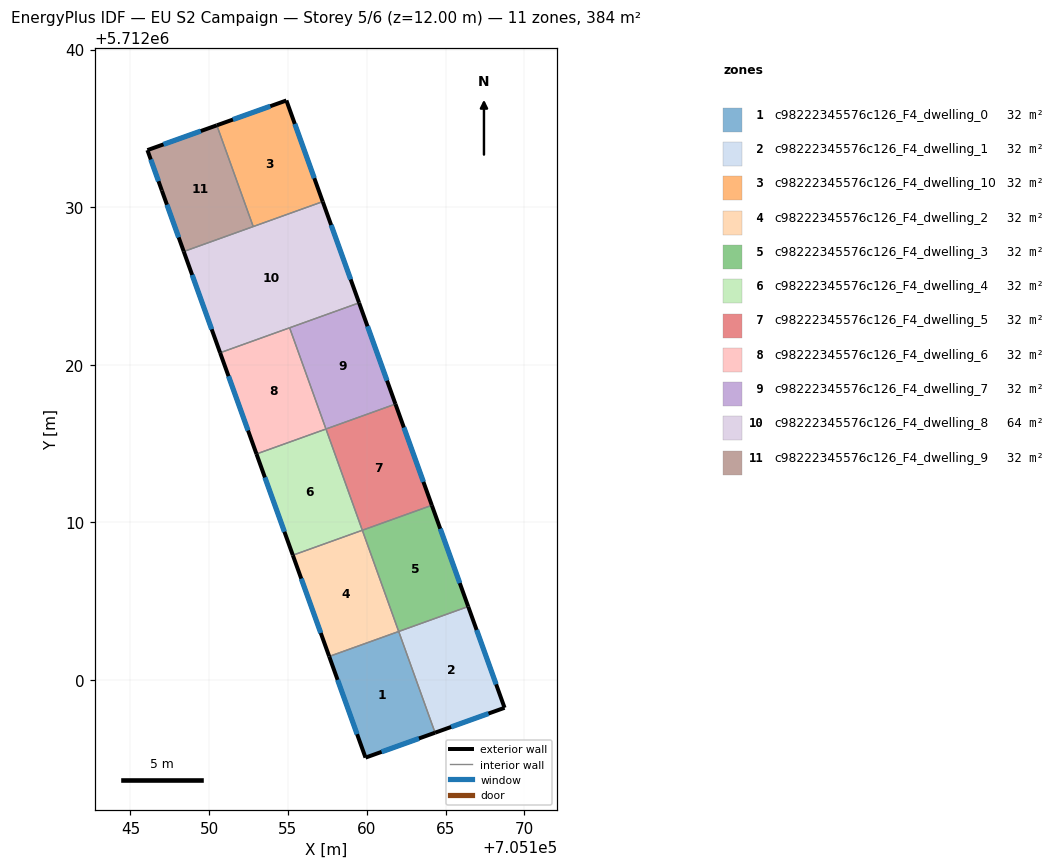
=== STOREY PLAN SPEC (per zone: floor XY polygon, exterior-wall plan segments, windows/doors) ===
zone 1: c98222345576c126_F4_dwelling_0  (32.0 m²)
  floor: (705162.03, 5712003.07) (705164.34, 5711996.64) (705159.92, 5711995.06) (705157.62, 5712001.48)
  exterior wall: (705159.92, 5711995.06) – (705164.34, 5711996.64)  [4.7 m]
    window: (705160.94, 5711995.43) – (705163.31, 5711996.28)  [4.1 m²]
  exterior wall: (705157.62, 5712001.48) – (705159.92, 5711995.06)  [6.8 m]
    window: (705158.15, 5712000.00) – (705159.39, 5711996.55)  [5.9 m²]
  interior walls: 2
zone 2: c98222345576c126_F4_dwelling_1  (32.0 m²)
  floor: (705166.44, 5712004.65) (705168.75, 5711998.22) (705164.34, 5711996.64) (705162.03, 5712003.07)
  exterior wall: (705168.75, 5711998.22) – (705166.44, 5712004.65)  [6.8 m]
    window: (705168.21, 5711999.71) – (705166.97, 5712003.16)  [5.9 m²]
  exterior wall: (705164.34, 5711996.64) – (705168.75, 5711998.22)  [4.7 m]
    window: (705165.36, 5711997.01) – (705167.73, 5711997.86)  [4.1 m²]
  interior walls: 2
zone 3: c98222345576c126_F4_dwelling_10  (32.0 m²)
  floor: (705154.90, 5712036.77) (705157.20, 5712030.35) (705152.79, 5712028.77) (705150.48, 5712035.20)
  exterior wall: (705154.90, 5712036.77) – (705150.48, 5712035.20)  [4.7 m]
    window: (705153.88, 5712036.41) – (705151.51, 5712035.56)  [4.1 m²]
  exterior wall: (705157.20, 5712030.35) – (705154.90, 5712036.77)  [6.8 m]
    window: (705156.67, 5712031.84) – (705155.43, 5712035.29)  [5.9 m²]
  interior walls: 2
zone 4: c98222345576c126_F4_dwelling_2  (32.0 m²)
  floor: (705159.72, 5712009.49) (705162.03, 5712003.07) (705157.62, 5712001.48) (705155.31, 5712007.91)
  exterior wall: (705155.31, 5712007.91) – (705157.62, 5712001.48)  [6.8 m]
    window: (705155.84, 5712006.42) – (705157.08, 5712002.97)  [5.9 m²]
  interior walls: 3
zone 5: c98222345576c126_F4_dwelling_3  (32.0 m²)
  floor: (705164.13, 5712011.08) (705166.44, 5712004.65) (705162.03, 5712003.07) (705159.72, 5712009.49)
  exterior wall: (705166.44, 5712004.65) – (705164.13, 5712011.08)  [6.8 m]
    window: (705165.90, 5712006.14) – (705164.67, 5712009.59)  [5.9 m²]
  interior walls: 3
zone 6: c98222345576c126_F4_dwelling_4  (32.0 m²)
  floor: (705157.41, 5712015.92) (705159.72, 5712009.49) (705155.31, 5712007.91) (705153.00, 5712014.33)
  exterior wall: (705153.00, 5712014.33) – (705155.31, 5712007.91)  [6.8 m]
    window: (705153.53, 5712012.85) – (705154.77, 5712009.40)  [5.9 m²]
  interior walls: 3
zone 7: c98222345576c126_F4_dwelling_5  (32.0 m²)
  floor: (705161.82, 5712017.50) (705164.13, 5712011.08) (705159.72, 5712009.49) (705157.41, 5712015.92)
  exterior wall: (705164.13, 5712011.08) – (705161.82, 5712017.50)  [6.8 m]
    window: (705163.60, 5712012.56) – (705162.36, 5712016.01)  [5.9 m²]
  interior walls: 3
zone 8: c98222345576c126_F4_dwelling_6  (32.0 m²)
  floor: (705155.10, 5712022.34) (705157.41, 5712015.92) (705153.00, 5712014.33) (705150.69, 5712020.76)
  exterior wall: (705150.69, 5712020.76) – (705153.00, 5712014.33)  [6.8 m]
    window: (705151.23, 5712019.27) – (705152.47, 5712015.82)  [5.9 m²]
  interior walls: 3
zone 9: c98222345576c126_F4_dwelling_7  (32.0 m²)
  floor: (705159.51, 5712023.93) (705161.82, 5712017.50) (705157.41, 5712015.92) (705155.10, 5712022.34)
  exterior wall: (705161.82, 5712017.50) – (705159.51, 5712023.93)  [6.8 m]
    window: (705161.29, 5712018.99) – (705160.05, 5712022.44)  [5.9 m²]
  interior walls: 3
zone 10: c98222345576c126_F4_dwelling_8  (64.0 m²)
  floor: (705157.20, 5712030.35) (705159.51, 5712023.93) (705150.69, 5712020.76) (705148.38, 5712027.18)
  exterior wall: (705148.38, 5712027.18) – (705150.69, 5712020.76)  [6.8 m]
    window: (705148.92, 5712025.70) – (705150.16, 5712022.25)  [5.9 m²]
  exterior wall: (705159.51, 5712023.93) – (705157.20, 5712030.35)  [6.8 m]
    window: (705158.98, 5712025.41) – (705157.74, 5712028.87)  [5.9 m²]
  interior walls: 4
zone 11: c98222345576c126_F4_dwelling_9  (32.0 m²)
  floor: (705150.48, 5712035.20) (705152.79, 5712028.77) (705148.38, 5712027.18) (705146.99, 5712031.05) (705146.08, 5712033.62)
  exterior wall: (705146.99, 5712031.05) – (705148.38, 5712027.18)  [4.1 m]
    window: (705147.32, 5712030.16) – (705148.06, 5712028.08)  [3.6 m²]
  exterior wall: (705146.08, 5712033.62) – (705146.99, 5712031.05)  [2.7 m]
    window: (705146.29, 5712033.03) – (705146.78, 5712031.65)  [2.4 m²]
  exterior wall: (705150.48, 5712035.20) – (705146.08, 5712033.62)  [4.7 m]
    window: (705149.46, 5712034.83) – (705147.10, 5712033.99)  [4.0 m²]
  interior walls: 2

=== DERIVED (storey summary) ===
Building: EU S2 Campaign
Storey: 5 of 6  (floor level z = 12.00 m)
Storey gross floor area: 384.0 m²
Zones on this storey: 11
  - c98222345576c126_F4_dwelling_0: floor 32.0 m²; exterior wall 11.5 m (34.5 m²); 2 window(s) 10.0 m²; WWR 28.8%
  - c98222345576c126_F4_dwelling_1: floor 32.0 m²; exterior wall 11.5 m (34.6 m²); 2 window(s) 10.0 m²; WWR 28.8%
  - c98222345576c126_F4_dwelling_10: floor 32.0 m²; exterior wall 11.5 m (34.5 m²); 2 window(s) 10.0 m²; WWR 28.8%
  - c98222345576c126_F4_dwelling_2: floor 32.0 m²; exterior wall 6.8 m (20.5 m²); 1 window(s) 5.9 m²; WWR 28.8%
  - c98222345576c126_F4_dwelling_3: floor 32.0 m²; exterior wall 6.8 m (20.5 m²); 1 window(s) 5.9 m²; WWR 28.8%
  - c98222345576c126_F4_dwelling_4: floor 32.0 m²; exterior wall 6.8 m (20.5 m²); 1 window(s) 5.9 m²; WWR 28.8%
  - c98222345576c126_F4_dwelling_5: floor 32.0 m²; exterior wall 6.8 m (20.5 m²); 1 window(s) 5.9 m²; WWR 28.8%
  - c98222345576c126_F4_dwelling_6: floor 32.0 m²; exterior wall 6.8 m (20.5 m²); 1 window(s) 5.9 m²; WWR 28.8%
  - c98222345576c126_F4_dwelling_7: floor 32.0 m²; exterior wall 6.8 m (20.5 m²); 1 window(s) 5.9 m²; WWR 28.8%
  - c98222345576c126_F4_dwelling_8: floor 64.0 m²; exterior wall 13.7 m (41.0 m²); 2 window(s) 11.8 m²; WWR 28.8%
  - c98222345576c126_F4_dwelling_9: floor 32.0 m²; exterior wall 11.5 m (34.5 m²); 3 window(s) 10.0 m²; WWR 28.8%
Zone adjacency (shared interzone walls):
  - c98222345576c126_F4_dwelling_0 ↔ c98222345576c126_F4_dwelling_1
  - c98222345576c126_F4_dwelling_0 ↔ c98222345576c126_F4_dwelling_2
  - c98222345576c126_F4_dwelling_1 ↔ c98222345576c126_F4_dwelling_3
  - c98222345576c126_F4_dwelling_10 ↔ c98222345576c126_F4_dwelling_8
  - c98222345576c126_F4_dwelling_10 ↔ c98222345576c126_F4_dwelling_9
  - c98222345576c126_F4_dwelling_2 ↔ c98222345576c126_F4_dwelling_3
  - c98222345576c126_F4_dwelling_2 ↔ c98222345576c126_F4_dwelling_4
  - c98222345576c126_F4_dwelling_3 ↔ c98222345576c126_F4_dwelling_5
  - c98222345576c126_F4_dwelling_4 ↔ c98222345576c126_F4_dwelling_5
  - c98222345576c126_F4_dwelling_4 ↔ c98222345576c126_F4_dwelling_6
  - c98222345576c126_F4_dwelling_5 ↔ c98222345576c126_F4_dwelling_7
  - c98222345576c126_F4_dwelling_6 ↔ c98222345576c126_F4_dwelling_7
  - c98222345576c126_F4_dwelling_6 ↔ c98222345576c126_F4_dwelling_8
  - c98222345576c126_F4_dwelling_7 ↔ c98222345576c126_F4_dwelling_8
  - c98222345576c126_F4_dwelling_8 ↔ c98222345576c126_F4_dwelling_9